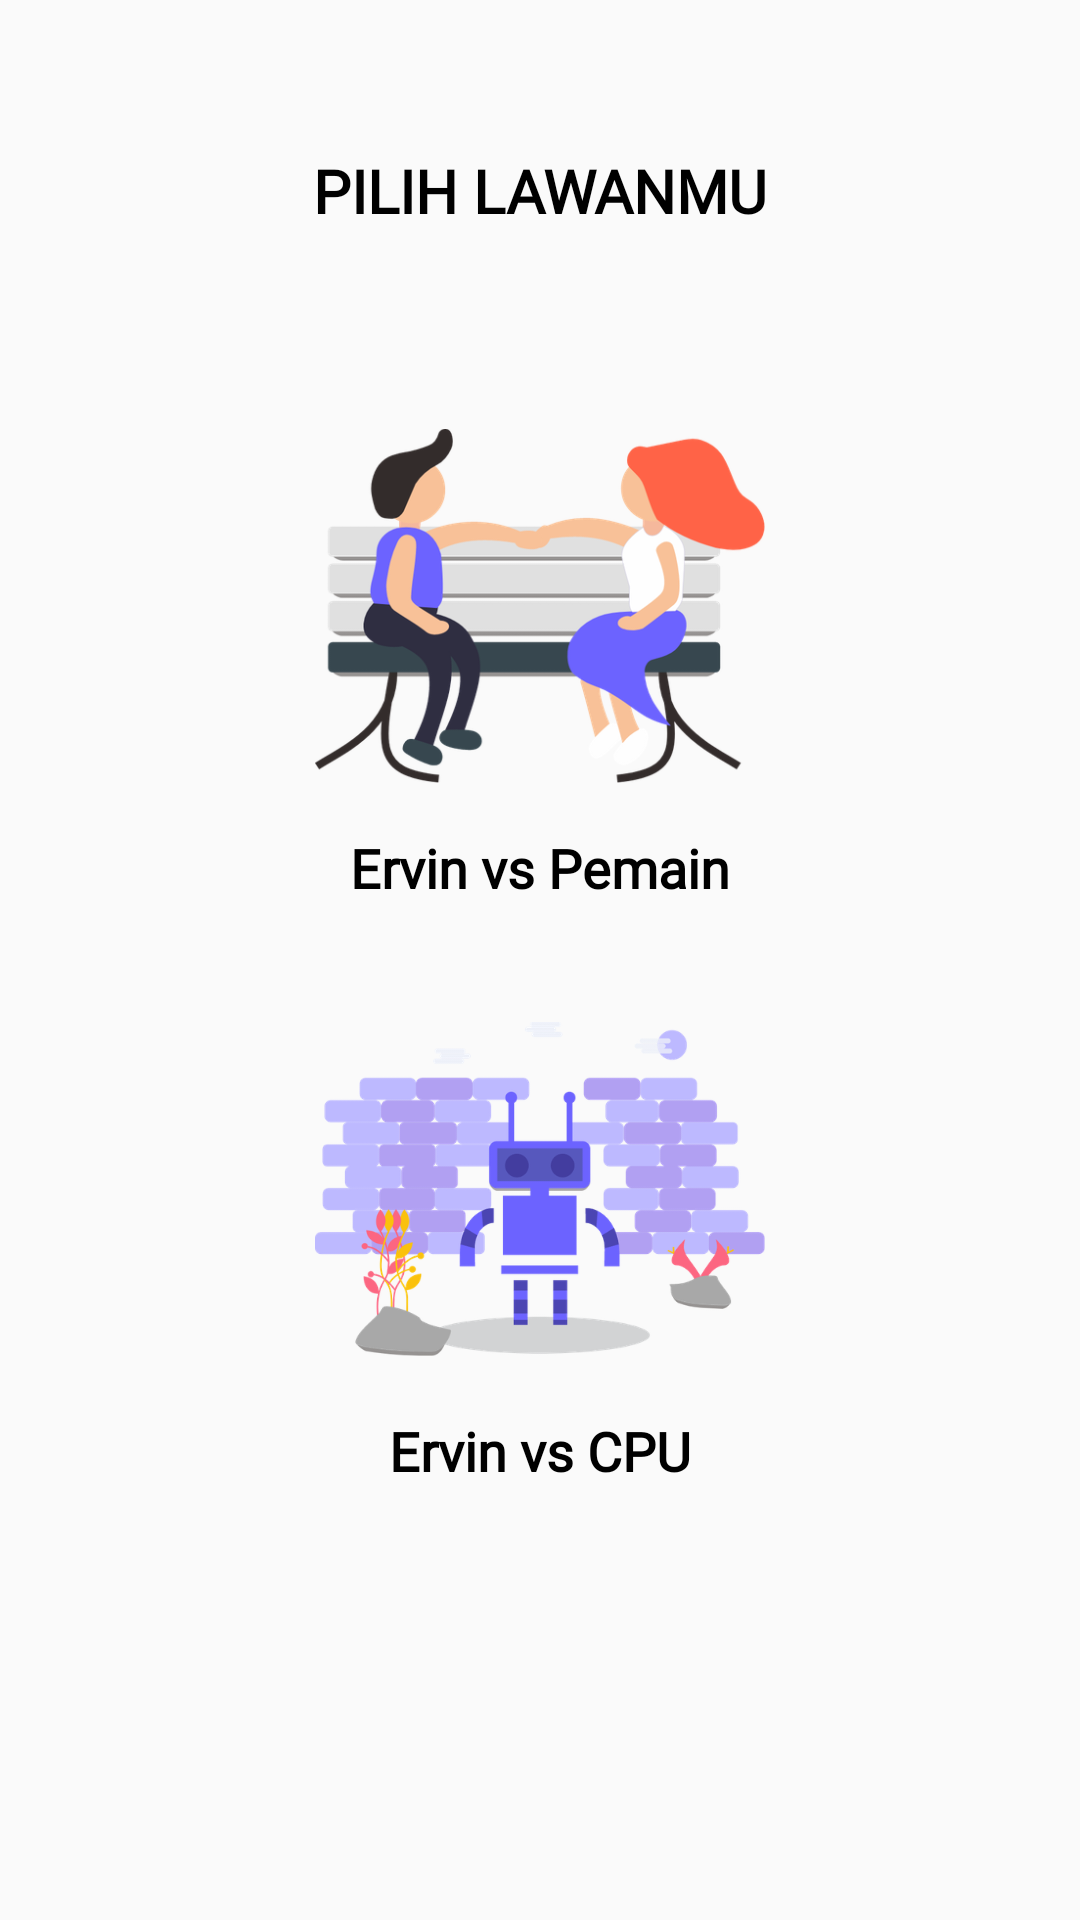

Layout XML and referenced resources for this Android screen:
<!-- AndroidManifest.xml: application theme Theme.RockPaperScissors -->
<!-- res/layout/activity_menu.xml -->
<?xml version="1.0" encoding="utf-8"?>
<androidx.constraintlayout.widget.ConstraintLayout xmlns:android="http://schemas.android.com/apk/res/android"
    xmlns:app="http://schemas.android.com/apk/res-auto"
    xmlns:tools="http://schemas.android.com/tools"
    android:layout_width="match_parent"
    android:layout_height="match_parent"
    tools:context=".activity.MenuActivity">

    <TextView
        android:id="@+id/title_menu"
        android:layout_width="wrap_content"
        android:layout_height="wrap_content"
        android:text="@string/title_pilih_lawanmu"
        app:layout_constraintTop_toTopOf="parent"
        app:layout_constraintLeft_toLeftOf="parent"
        app:layout_constraintRight_toRightOf="parent"
        android:layout_marginTop="50dp"
        android:textSize="20sp"
        style="@style/MenuTextAppearance"/>

    <ImageView
        android:id="@+id/image_menuFirst"
        android:layout_width="150dp"
        android:layout_height="150dp"
        android:src="@drawable/landingpage1"
        app:layout_constraintTop_toBottomOf="@id/title_menu"
        app:layout_constraintLeft_toLeftOf="parent"
        app:layout_constraintRight_toRightOf="parent"
        android:layout_marginTop="50dp"/>

    <TextView
        android:id="@+id/title_menuFirst"
        android:layout_width="wrap_content"
        android:layout_height="wrap_content"
        android:text="@string/title_ervin_vs_pemain"
        app:layout_constraintTop_toBottomOf="@id/image_menuFirst"
        app:layout_constraintLeft_toLeftOf="parent"
        app:layout_constraintRight_toRightOf="parent"
        android:textSize="18sp"
        style="@style/MenuTextAppearance"/>

    <ImageView
        android:id="@+id/image_menuSecond"
        android:layout_width="150dp"
        android:layout_height="150dp"
        android:layout_marginTop="20dp"
        android:src="@drawable/landingpage2"
        app:layout_constraintTop_toBottomOf="@id/title_menuFirst"
        app:layout_constraintLeft_toLeftOf="parent"
        app:layout_constraintRight_toRightOf="parent"/>

    <TextView
        android:id="@+id/title_menuSecond"
        android:layout_width="wrap_content"
        android:layout_height="wrap_content"
        android:text="@string/title_ervin_vs_cpu"
        app:layout_constraintTop_toBottomOf="@id/image_menuSecond"
        app:layout_constraintLeft_toLeftOf="parent"
        app:layout_constraintRight_toRightOf="parent"
        android:textSize="18sp"
        style="@style/MenuTextAppearance"/>


</androidx.constraintlayout.widget.ConstraintLayout>
<!-- resources referenced by this layout -->
<resources>
  <!-- drawable landingpage1: png bitmap (drawable-hdpi, 28823 bytes) -->
  <!-- drawable landingpage2: png bitmap (drawable-hdpi, 35480 bytes) -->
  <string name="title_ervin_vs_cpu">Ervin vs CPU</string>
  <string name="title_ervin_vs_pemain">Ervin vs Pemain</string>
  <string name="title_pilih_lawanmu">PILIH LAWANMU</string>
  <style name="MenuTextAppearance">
          <item name="android:fontFamily">@font/qarmic_sans</item>
          <item name="android:textColor">@color/black</item>
          <item name="android:textStyle">bold</item>
      </style>
  <style name="Theme.RockPaperScissors" parent="Theme.AppCompat.DayNight.NoActionBar">
          
          <item name="colorPrimary">@color/purple_200</item>
          <item name="colorPrimaryVariant">@color/black</item>
          <item name="colorOnPrimary">@color/black</item>
          
          <item name="colorSecondary">@color/teal_200</item>
          <item name="colorSecondaryVariant">@color/teal_700</item>
          <item name="colorOnSecondary">@color/black</item>
          
          <item name="android:statusBarColor" tools:targetApi="l">?attr/colorPrimaryVariant</item>
          
      </style>
  <color name="black">#FF000000</color>
  <color name="purple_200">#FFBB86FC</color>
  <color name="teal_200">#FF03DAC5</color>
  <color name="teal_700">#FF018786</color>
</resources>
